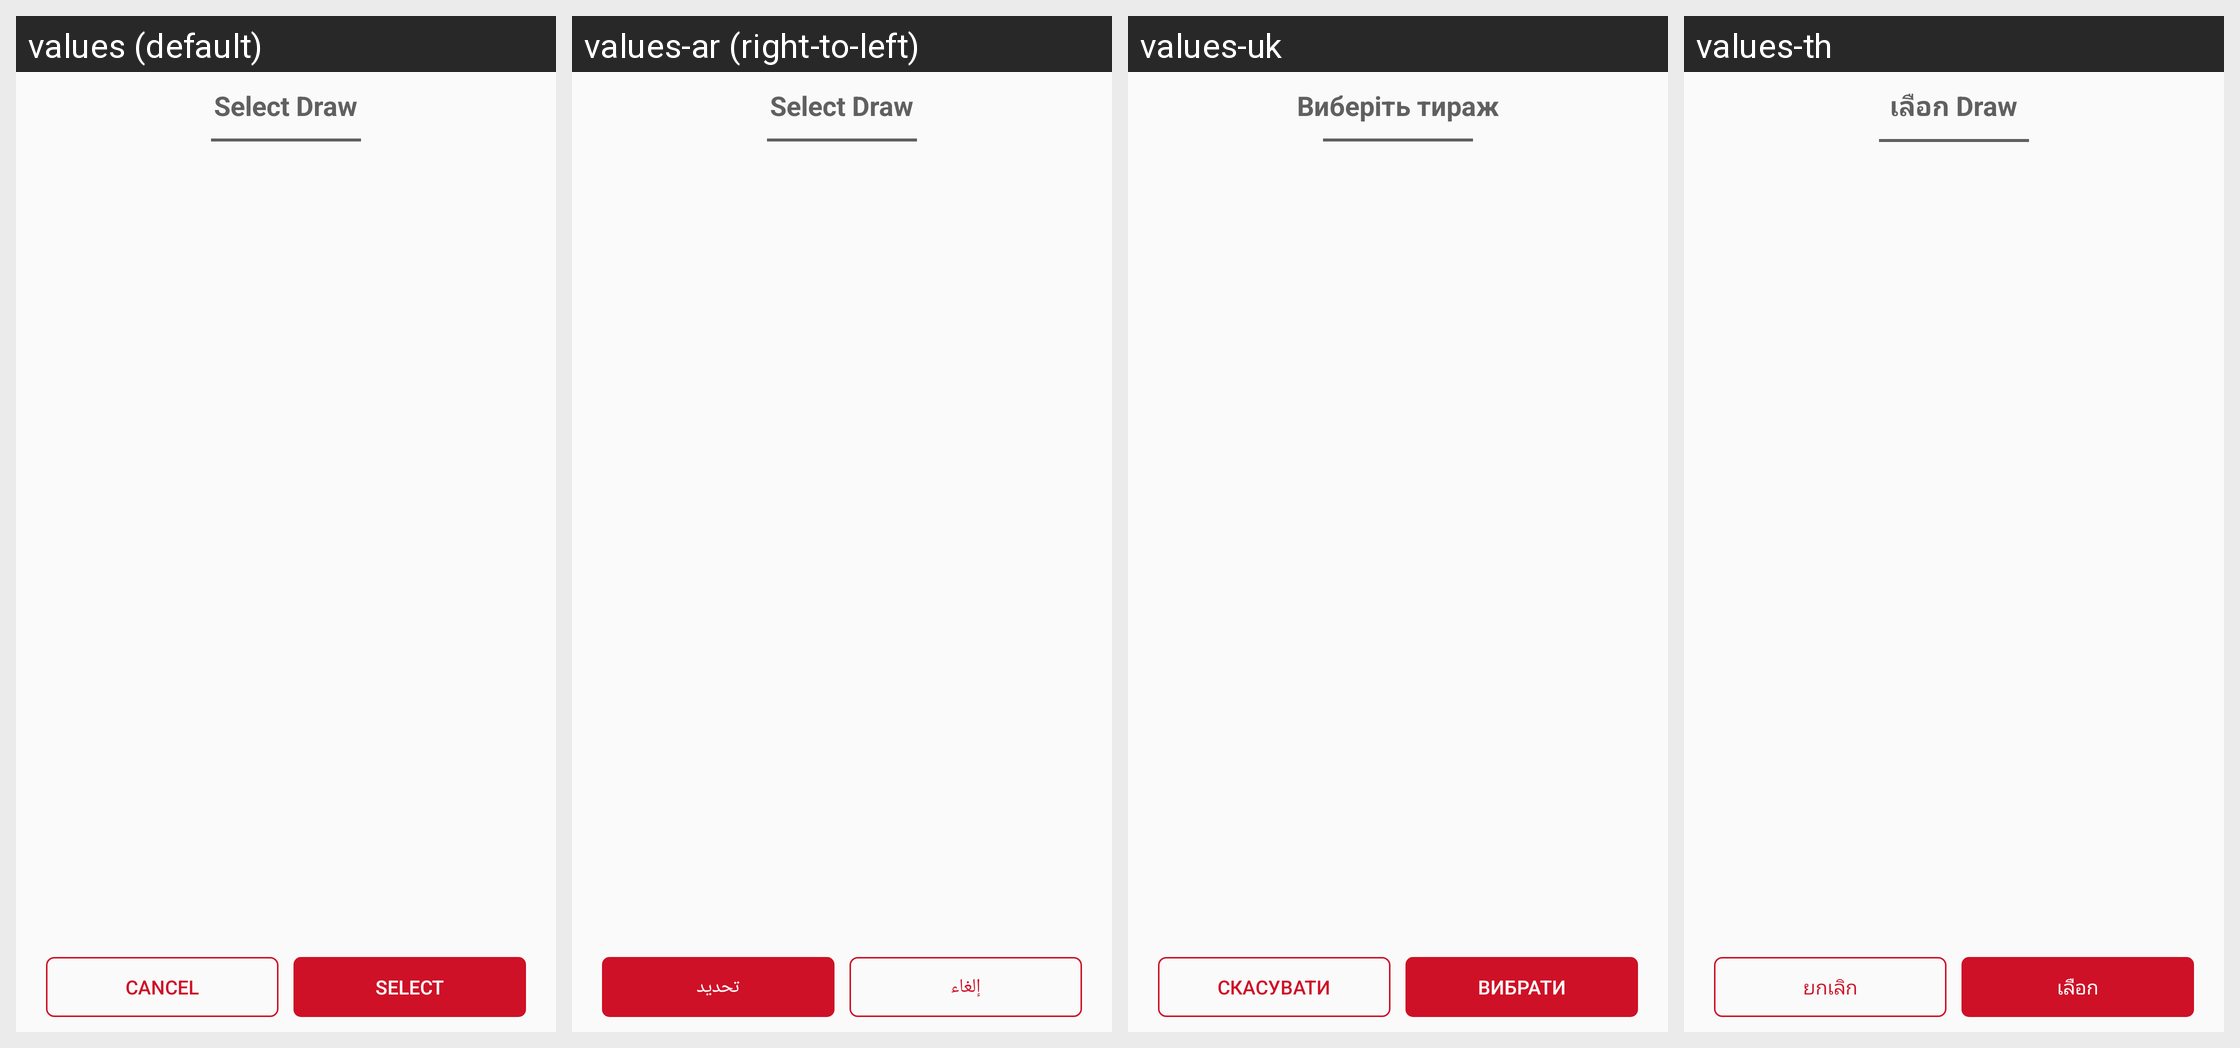

The same Android screen rendered under several of its app's locales, left to right. List the strings drawn on it with the default value and each locale's translation.
Android screen res/layout/layout_draw_dialog.xml rendered under 4 locales, left to right: values (default), values-ar (right-to-left), values-uk, values-th. Device: Nexus 5 (rendered at 1080×1920; each locale shown at half size, 540×960, under a caption strip naming it); theme AppTheme.
Other locales in the repository, not shown: values-fr, values-my.
Strings drawn on this screen, with the default value and each locale's value (text and hints the layout hard-codes, and strings that could not be matched under every locale, appear in the picture but are not listed):

select_draw
  values: Select Draw
  values-ar: Select Draw
  values-uk: Виберіть тираж
  values-th: เลือก Draw

cancel
  values: Cancel
  values-ar: إلغاء
  values-uk: Скасувати
  values-th: ยกเลิก

select
  values: Select
  values-ar: تحديد
  values-uk: Вибрати
  values-th: เลือก
